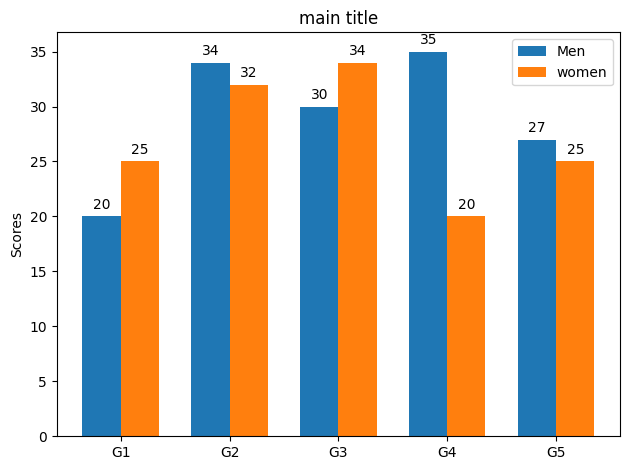

Here is the Python script that generated this plot:
import matplotlib
import matplotlib.pyplot as plt
import numpy as np
import logging
from pylab import *
mpl.rcParams['font.sans-serif']=['STSong']

x_labels = ['G1', 'G2', 'G3', 'G4', 'G5'] 
y_left_title = 'Scores'
main_title = 'main title'
men_means = [20,34,30,35,27]      # data1
women_means = [25,32,34,20,25]    # data2


x = np.arange(len(x_labels))
width = 0.35

fig,ax = plt.subplots()
rects1 =ax.bar(x-width/2,men_means,width,label='Men')
rects2 =ax.bar(x+width/2,women_means,width,label='women')
ax.set_title(main_title)
ax.set_ylabel(y_left_title)

ax.set_xticks(x)
ax.set_xticklabels(x_labels)
ax.legend()

def autolabel(rects):
    for rect in rects:
        height = rect.get_height()
        ax.annotate('{}'.format(height),
                    xy=(rect.get_x() + rect.get_width() / 2, height),
                    xytext=(0,3),
                    textcoords= "offset points",
                    ha='center',va='bottom'
                    )

autolabel(rects1)
autolabel(rects2)

fig.tight_layout()
plt.show()
